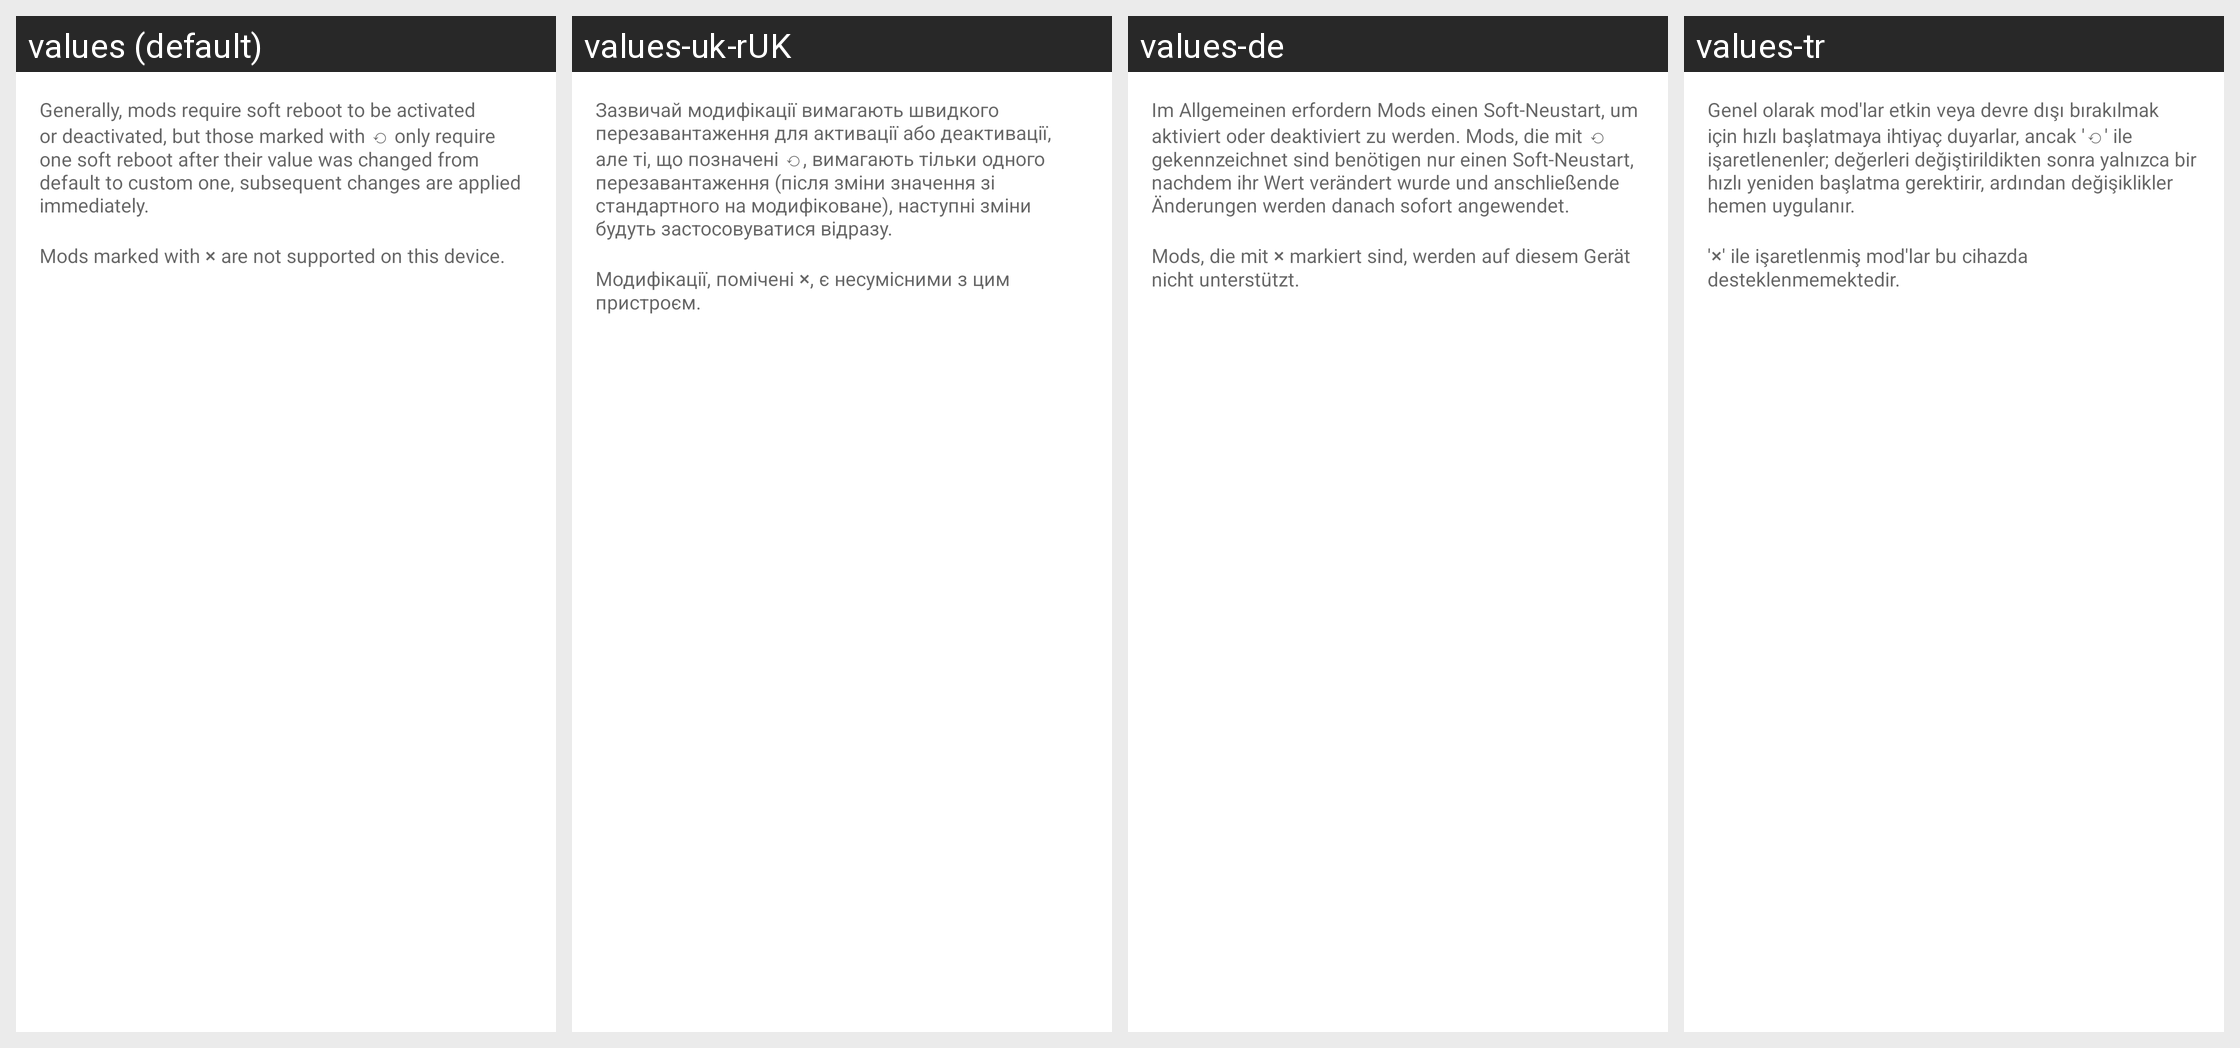

Here is an Android app screen in its default locale and in the app's own translations. Write out the translated-string differences for the strings that appear on this screen.
Android screen res/layout/fragment_about_tail.xml rendered under 4 locales, left to right: values (default), values-uk-rUK, values-de, values-tr. Device: Nexus 5 (rendered at 1080×1920; each locale shown at half size, 540×960, under a caption strip naming it); theme Theme.MaterialComponents.DayNight.NoActionBar.
Other locales in the repository, not shown: values-cs-rCZ, values-es, values-es-rES, values-fr, values-id, values-it, values-ja, values-ja-rJP, values-pl-rPL, values-pt-rBR, values-ru, values-ru-rRU, values-sk, values-tr-rTR, values-vi-rVN, values-zh-rCN, values-zh-rTW.
Strings drawn on this screen, with the default value and each locale's value (text and hints the layout hard-codes, and strings that could not be matched under every locale, appear in the picture but are not listed):

about_dynamic
  values: Generally, mods require soft reboot to be activated or deactivated, but those marked with ⟲ only require one soft reboot after their value was changed from default to custom one, subsequent changes are applied immediately.
  values-uk-rUK: Зазвичай модифікації вимагають швидкого перезавантаження для активації або деактивації, але ті, що позначені ⟲, вимагають тільки одного перезавантаження (після зміни значення зі стандартного на модифіковане), наступні зміни будуть застосовуватися відразу.
  values-de: Im Allgemeinen erfordern Mods einen Soft-Neustart, um aktiviert oder deaktiviert zu werden. Mods, die mit ⟲ gekennzeichnet sind benötigen nur einen Soft-Neustart, nachdem ihr Wert verändert wurde und anschließende Änderungen werden danach sofort angewendet.
  values-tr: Genel olarak mod'lar etkin veya devre dışı bırakılmak için hızlı başlatmaya ihtiyaç duyarlar, ancak '⟲' ile işaretlenenler; değerleri değiştirildikten sonra yalnızca bir hızlı yeniden başlatma gerektirir, ardından değişiklikler hemen uygulanır.

about_unsupported
  values: Mods marked with ⨯ are not supported on this device.
  values-uk-rUK: Модифікації, помічені ⨯, є несумісними з цим пристроєм.
  values-de: Mods, die mit ⨯ markiert sind, werden auf diesem Gerät nicht unterstützt.
  values-tr: '⨯' ile işaretlenmiş mod'lar bu cihazda desteklenmemektedir.
